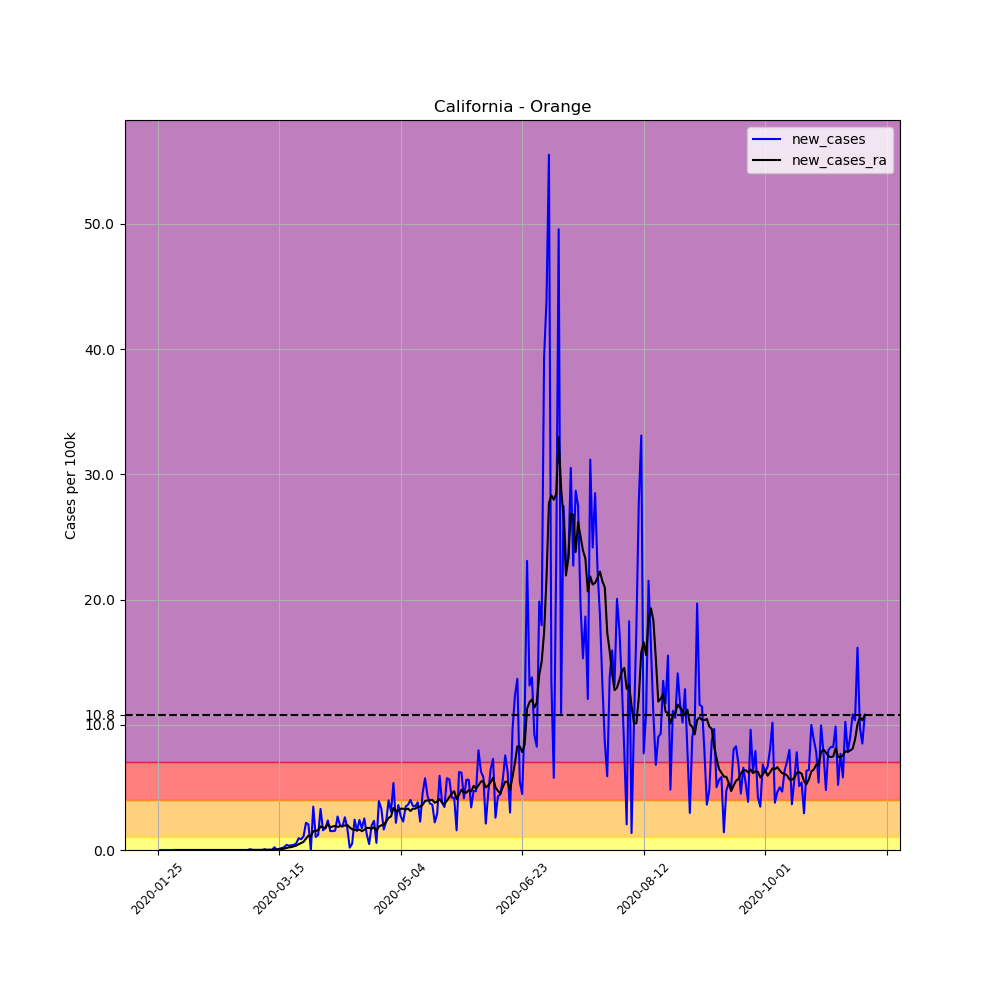

The file beside this chart, header and first rows:
, date, county, state, fips, cases, deaths, COUNTY, STNAME, CTYNAME, POPESTIMATE2019, per_100k, per_100k_ra, new_cases, new_cases_ra
589, 2020-01-25, Orange, California, 6059, 1, 0, 59, California, Orange, 3175692, 0.03149, , , 
590, 2020-01-26, Orange, California, 6059, 1, 0, 59, California, Orange, 3175692, 0.03149, , 0.0, 
591, 2020-01-27, Orange, California, 6059, 1, 0, 59, California, Orange, 3175692, 0.03149, , 0.0, 
592, 2020-01-28, Orange, California, 6059, 1, 0, 59, California, Orange, 3175692, 0.03149, , 0.0, 
593, 2020-01-29, Orange, California, 6059, 1, 0, 59, California, Orange, 3175692, 0.03149, , 0.0, 
594, 2020-01-30, Orange, California, 6059, 1, 0, 59, California, Orange, 3175692, 0.03149, , 0.0, 
595, 2020-01-31, Orange, California, 6059, 1, 0, 59, California, Orange, 3175692, 0.03149, 0.03149, 0.0, 
596, 2020-02-01, Orange, California, 6059, 1, 0, 59, California, Orange, 3175692, 0.03149, 0.03149, 0.0, 0.0
597, 2020-02-02, Orange, California, 6059, 1, 0, 59, California, Orange, 3175692, 0.03149, 0.03149, 0.0, 0.0
598, 2020-02-03, Orange, California, 6059, 1, 0, 59, California, Orange, 3175692, 0.03149, 0.03149, 0.0, 0.0
599, 2020-02-04, Orange, California, 6059, 1, 0, 59, California, Orange, 3175692, 0.03149, 0.03149, 0.0, 0.0
600, 2020-02-05, Orange, California, 6059, 1, 0, 59, California, Orange, 3175692, 0.03149, 0.03149, 0.0, 0.0
601, 2020-02-06, Orange, California, 6059, 1, 0, 59, California, Orange, 3175692, 0.03149, 0.03149, 0.0, 0.0
602, 2020-02-07, Orange, California, 6059, 1, 0, 59, California, Orange, 3175692, 0.03149, 0.03149, 0.0, 0.0
603, 2020-02-08, Orange, California, 6059, 1, 0, 59, California, Orange, 3175692, 0.03149, 0.03149, 0.0, 0.0
604, 2020-02-09, Orange, California, 6059, 1, 0, 59, California, Orange, 3175692, 0.03149, 0.03149, 0.0, 0.0
605, 2020-02-10, Orange, California, 6059, 1, 0, 59, California, Orange, 3175692, 0.03149, 0.03149, 0.0, 0.0
606, 2020-02-11, Orange, California, 6059, 1, 0, 59, California, Orange, 3175692, 0.03149, 0.03149, 0.0, 0.0
607, 2020-02-12, Orange, California, 6059, 1, 0, 59, California, Orange, 3175692, 0.03149, 0.03149, 0.0, 0.0
608, 2020-02-13, Orange, California, 6059, 1, 0, 59, California, Orange, 3175692, 0.03149, 0.03149, 0.0, 0.0
609, 2020-02-14, Orange, California, 6059, 1, 0, 59, California, Orange, 3175692, 0.03149, 0.03149, 0.0, 0.0
610, 2020-02-15, Orange, California, 6059, 1, 0, 59, California, Orange, 3175692, 0.03149, 0.03149, 0.0, 0.0
611, 2020-02-16, Orange, California, 6059, 1, 0, 59, California, Orange, 3175692, 0.03149, 0.03149, 0.0, 0.0
612, 2020-02-17, Orange, California, 6059, 1, 0, 59, California, Orange, 3175692, 0.03149, 0.03149, 0.0, 0.0
613, 2020-02-18, Orange, California, 6059, 1, 0, 59, California, Orange, 3175692, 0.03149, 0.03149, 0.0, 0.0
614, 2020-02-19, Orange, California, 6059, 1, 0, 59, California, Orange, 3175692, 0.03149, 0.03149, 0.0, 0.0
615, 2020-02-20, Orange, California, 6059, 1, 0, 59, California, Orange, 3175692, 0.03149, 0.03149, 0.0, 0.0
616, 2020-02-21, Orange, California, 6059, 1, 0, 59, California, Orange, 3175692, 0.03149, 0.03149, 0.0, 0.0
617, 2020-02-22, Orange, California, 6059, 1, 0, 59, California, Orange, 3175692, 0.03149, 0.03149, 0.0, 0.0
618, 2020-02-23, Orange, California, 6059, 1, 0, 59, California, Orange, 3175692, 0.03149, 0.03149, 0.0, 0.0
619, 2020-02-24, Orange, California, 6059, 1, 0, 59, California, Orange, 3175692, 0.03149, 0.03149, 0.0, 0.0
620, 2020-02-25, Orange, California, 6059, 1, 0, 59, California, Orange, 3175692, 0.03149, 0.03149, 0.0, 0.0
621, 2020-02-26, Orange, California, 6059, 1, 0, 59, California, Orange, 3175692, 0.03149, 0.03149, 0.0, 0.0
622, 2020-02-27, Orange, California, 6059, 1, 0, 59, California, Orange, 3175692, 0.03149, 0.03149, 0.0, 0.0
623, 2020-02-28, Orange, California, 6059, 1, 0, 59, California, Orange, 3175692, 0.03149, 0.03149, 0.0, 0.0
624, 2020-02-29, Orange, California, 6059, 1, 0, 59, California, Orange, 3175692, 0.03149, 0.03149, 0.0, 0.0
625, 2020-03-01, Orange, California, 6059, 1, 0, 59, California, Orange, 3175692, 0.03149, 0.03149, 0.0, 0.0
626, 2020-03-02, Orange, California, 6059, 1, 0, 59, California, Orange, 3175692, 0.03149, 0.03149, 0.0, 0.0
627, 2020-03-03, Orange, California, 6059, 3, 0, 59, California, Orange, 3175692, 0.09447, 0.04049, 0.06298, 0.008997
628, 2020-03-04, Orange, California, 6059, 3, 0, 59, California, Orange, 3175692, 0.09447, 0.04948, 0.0, 0.008997
629, 2020-03-05, Orange, California, 6059, 3, 0, 59, California, Orange, 3175692, 0.09447, 0.05848, 0.0, 0.008997
630, 2020-03-06, Orange, California, 6059, 3, 0, 59, California, Orange, 3175692, 0.09447, 0.06748, 0.0, 0.008997
631, 2020-03-07, Orange, California, 6059, 3, 0, 59, California, Orange, 3175692, 0.09447, 0.07647, 0.0, 0.008997
632, 2020-03-08, Orange, California, 6059, 3, 0, 59, California, Orange, 3175692, 0.09447, 0.08547, 0.0, 0.008997
633, 2020-03-09, Orange, California, 6059, 5, 0, 59, California, Orange, 3175692, 0.1574, 0.1035, 0.06298, 0.01799
634, 2020-03-10, Orange, California, 6059, 5, 0, 59, California, Orange, 3175692, 0.1574, 0.1125, 0.0, 0.008997
635, 2020-03-11, Orange, California, 6059, 6, 0, 59, California, Orange, 3175692, 0.1889, 0.126, 0.03149, 0.0135
636, 2020-03-12, Orange, California, 6059, 6, 0, 59, California, Orange, 3175692, 0.1889, 0.1395, 0.0, 0.0135
637, 2020-03-13, Orange, California, 6059, 13, 0, 59, California, Orange, 3175692, 0.4094, 0.1844, 0.2204, 0.04498
638, 2020-03-14, Orange, California, 6059, 14, 0, 59, California, Orange, 3175692, 0.4408, 0.2339, 0.03149, 0.04948
639, 2020-03-15, Orange, California, 6059, 17, 0, 59, California, Orange, 3175692, 0.5353, 0.2969, 0.09447, 0.06298
640, 2020-03-16, Orange, California, 6059, 22, 0, 59, California, Orange, 3175692, 0.6928, 0.3734, 0.1574, 0.07647
641, 2020-03-17, Orange, California, 6059, 29, 0, 59, California, Orange, 3175692, 0.9132, 0.4813, 0.2204, 0.108
642, 2020-03-18, Orange, California, 6059, 42, 0, 59, California, Orange, 3175692, 1.323, 0.6433, 0.4094, 0.1619
643, 2020-03-19, Orange, California, 6059, 53, 0, 59, California, Orange, 3175692, 1.669, 0.8547, 0.3464, 0.2114
644, 2020-03-20, Orange, California, 6059, 65, 0, 59, California, Orange, 3175692, 2.047, 1.089, 0.3779, 0.2339
645, 2020-03-21, Orange, California, 6059, 78, 0, 59, California, Orange, 3175692, 2.456, 1.377, 0.4094, 0.2879
646, 2020-03-22, Orange, California, 6059, 95, 0, 59, California, Orange, 3175692, 2.991, 1.727, 0.5353, 0.3509
647, 2020-03-23, Orange, California, 6059, 125, 0, 59, California, Orange, 3175692, 3.936, 2.191, 0.9447, 0.4633
648, 2020-03-24, Orange, California, 6059, 152, 0, 59, California, Orange, 3175692, 4.786, 2.744, 0.8502, 0.5533
... 232 more rows
